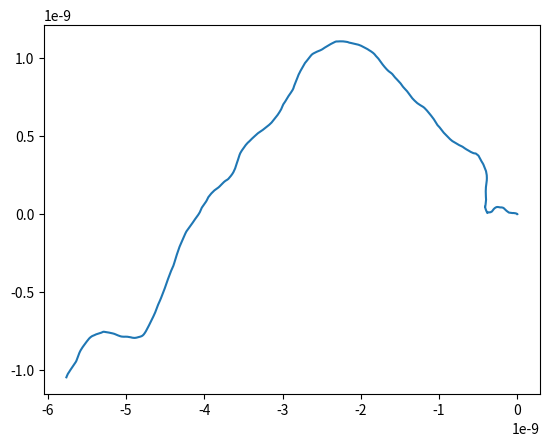

Reproduce this figure in Python.
import numpy as np
import matplotlib.pyplot as plt


def Lagvein1D(R, totaltime, dt):
    m = 4 * np.pi * R**3 / 3
    kBT = 4e-14
    eta = 0.01
    zeta = 6*np.pi*eta*R
    c = zeta * np.sqrt(kBT / m)

    Steps = round(totaltime / dt)

    x = np.zeros((2, Steps), 'float')
    v = np.zeros((2, Steps), 'float')
    time = np.array([i * dt for i in range(Steps)], 'float')

    for i in range(Steps):
        xi = c * np.random.randn(2)

        v[:, i] = ((1-zeta*dt/2/m)*v[:,i-1] + dt*xi/m)/(1+zeta*dt/2/m)
        vmid = 0.5*( v[:,i] + v[:,i-1] )
        x[:,i] = x[:,i-1] + dt*vmid
    
    plt.plot(x[0,:],x[1,:])
    plt.show()
    return time,x,v

Lagvein1D(1, 10, 0.01)
                    
